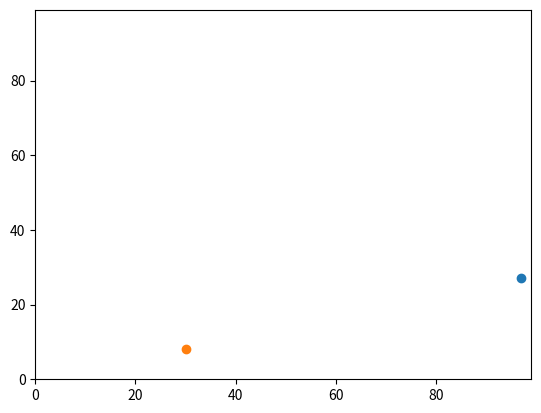

The matplotlib source for this figure:
# -*- coding: utf-8 -*-
"""
Created on Mon Sep 16 15:39:31 2019

@author: gyak
"""

import matplotlib.pyplot
import operator
import random

y0=random.randint (0,99)
x0=random.randint (0,99)

agents = []
agents.append([y0,x0])
agents[0][0]
agents[0][1]
print (agents)


y1=random.randint (0,99)
x1=random.randint (0,99)
agents.append([y1,x1])
agents[1][0]
agents[1][1]
print (agents)

#y0=50 
#x0=50 
#if random.random() < 0.5:
 #   y0 = y0 + 1
#else:
 #   y0 = y0 - 1
#print (y0)
#
#if random.random() < 0.5:
#    x0 = x0 + 1
#else:
#    x0 = x0 - 1
#print (x0)
#y1=50 
#x1=50 
#if random.random() < 0.5:
#   y1 = y1 + 1
#else:
#    y1 = y1 - 1
#print (y1)
#
#if random.random() < 0.5:
#    x1 = x1 + 1
#else:
#    x1 = x1 - 1
#print (x1)
#
#answer = (((y0 - y1)**2) + ((x0 - x1)**2))**0.5
#print(y0, x0, y1, x1, answer)



if random.random() < 0.5:
    agents[0][0] = agents[0][0] + 1
else:
    agents[0][0] = agents[0][0] - 1
print (agents[0][0])

if random.random() < 0.5:
    agents[0][1] = agents[0][1] + 1
else:
    agents[0][1] = agents[0][1] - 1
print (agents[0][1])
#y1=50 
#x1=50 
if random.random() < 0.5:
    agents[1][0] = agents[1][0] + 1
else:
    agents[1][0] = agents[1][0] - 1
print (agents[1][0])

if random.random() < 0.5:
    agents[1][1] = agents[1][1] + 1
else:
    agents[1][1] = agents[1][1] - 1
print (agents[1][1])

answer = (((agents[0][0] - agents[1][0])**2) + ((agents[0][1] - agents[1][1])**2))**0.5
print(agents[0][0], agents[0][1], agents[1][0], agents[1][1], answer)

agents.append([random.randint(0,99),random.randint(0,99)])

print(max(agents))
print(max(agents, key=operator.itemgetter(1)))

matplotlib.pyplot.ylim(0, 99)
matplotlib.pyplot.xlim(0, 99)
matplotlib.pyplot.scatter(agents[0][1],agents[0][0])
matplotlib.pyplot.scatter(agents[1][1],agents[1][0])
matplotlib.pyplot.show()





















